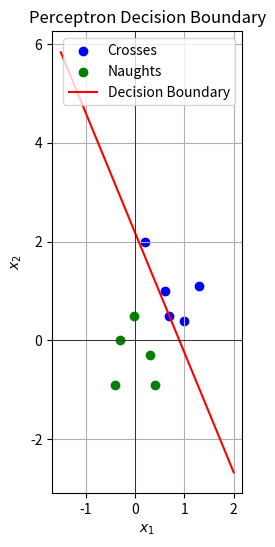

Generate this figure with matplotlib:
import matplotlib.pyplot as plt
import random

# Координаты точек
crosses = [(0.2, 2), (0.6, 1), (0.7, 0.5), (1, 0.4), (1.3, 1.1)]
naughts = [(-0.4, -0.9), (-0.3, 0.01), (-0.01, 0.5), (0.3, -0.3), (0.4, -0.9)]

# Добавляем фиктивный столбец x0 = 1
data = [(1, x1, x2, 1) for x1, x2 in crosses] + [(1, x1, x2, 0) for x1, x2 in naughts]

# Инициализация весов
weights = [random.uniform(-1, 1) for _ in range(3)]


# Функция для обучения персептрона
def train_perceptron(data, weights):
    iteration = 0
    is_converged = False
    while not is_converged:
        iteration += 1
        print(f"\nИтерация {iteration}")
        print("Класс | x0  | x1    | x2    | w0     | w1     | w2     | z      | y  | Верно?")
        print("-" * 80)

        is_converged = True
        for x0, x1, x2, y_true in data:
            z = weights[0] * x0 + weights[1] * x1 + weights[2] * x2
            y_pred = 1 if z >= 0 else 0
            is_correct = y_pred == y_true

            # Форматирование для отображения класса
            class_label = '+' if y_true == 1 else '-'

            # Вывод текущей строки таблицы
            print(f"   {class_label}  | {x0:3} | {x1:5.2f} | {x2:5.2f} | {weights[0]:6.2f} | {weights[1]:6.2f} | {weights[2]:6.2f} | {z:6.2f} |  {y_pred} |  {'+' if is_correct else '-'}")

            if not is_correct:
                is_converged = False
                if y_pred == 0:
                    weights[0] += x0
                    weights[1] += x1
                    weights[2] += x2
                else:
                    weights[0] -= x0
                    weights[1] -= x1
                    weights[2] -= x2

    return weights


# Обучение
weights = train_perceptron(data, weights)


# Построение разделяющей прямой
def plot_decision_boundary(weights):
    x = [-1.5, 2]  # Диапазон для x1
    y = [-(weights[0] + weights[1] * x_val) / weights[2] for x_val in x]  # Расчет x2
    plt.plot(x, y, 'r-', label='Decision Boundary')


# График
plt.figure(figsize=(8, 6))
for x1, x2 in crosses:
    plt.scatter(x1, x2, color='blue', label='Crosses' if x1 == crosses[0][0] else "")
for x1, x2 in naughts:
    plt.scatter(x1, x2, color='green', label='Naughts' if x1 == naughts[0][0] else "")
plot_decision_boundary(weights)

# Установка масштаба 1:1
plt.gca().set_aspect('equal', adjustable='box')

# Добавляем оси
plt.axhline(0, color='black', linewidth=0.5)
plt.axvline(0, color='black', linewidth=0.5)

# Включаем сетку
plt.grid(True)

# Добавляем подписи и легенду
plt.xlabel('$x_1$')
plt.ylabel('$x_2$')
plt.legend()
plt.title('Perceptron Decision Boundary')

# Показываем график
plt.show()
